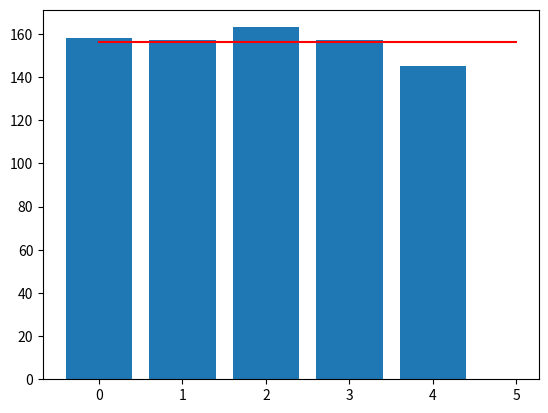

The matplotlib source for this figure:
from matplotlib import pyplot as plt
tokyo_temps = [15.1, 15.4, 15.2, 15.4, 17.0, 16.9]
# plt.plot(tokyo_temps)

tokyo_temps[5]-tokyo_temps[0]
# print(tokyo_temps[-1]-tokyo_temps[0])
# print(tokyo_temps[-1]-tokyo_temps[0])

e_tokyo_temps = [13.6, 13.5, 14.2, 14.8, 14.8]
tokyo_temps2 = e_tokyo_temps+tokyo_temps
# plt.plot(tokyo_temps2)
# plt.show()

mcz = ["れに", "あかり", "かなこ", "しおり", "あやか", "ゆきな"]
print(mcz)

mcz[5] = "ももか"
print(mcz)

del mcz[0]
print(mcz)

# slice

momotamai = mcz[1:3]
print(momotamai)
print(mcz)
print(mcz[:2])
print(mcz)
print(mcz[1:])


city_temps = [
    [14.8, 14.8, 15.1, 15.4, 15.2, 15.4, 17.0, 16.9],
    [10.0, 10.4, 11.5, 11.2, 10.9, 10.6, 11.8, 12.2],
    [16.0, 15.5, 15.9, 16.4, 15.9, 15.6, 17.5, 17.1]
]

print(city_temps[1])

kumamoto_avg = city_temps[2][7] - city_temps[2][0]
print(kumamoto_avg)

# plt.plot(city_temps[0])
# plt.plot(city_temps[1])
# plt.plot(city_temps[2])
# plt.show()

monk_fish_team = [158, 157, 163, 157, 145]
# print(sum(monk_fish_team))

# print(max(monk_fish_team))
# print(min(monk_fish_team))
# print(len(monk_fish_team))

monk_sum = sum(monk_fish_team)
monk_len = len(monk_fish_team)
monk_mean = monk_sum / monk_len
print(monk_mean)
plt.bar([0, 1, 2, 3, 4], monk_fish_team)
plt.plot([0, len(monk_fish_team)], [monk_mean, monk_mean], color='red')
plt.show()
